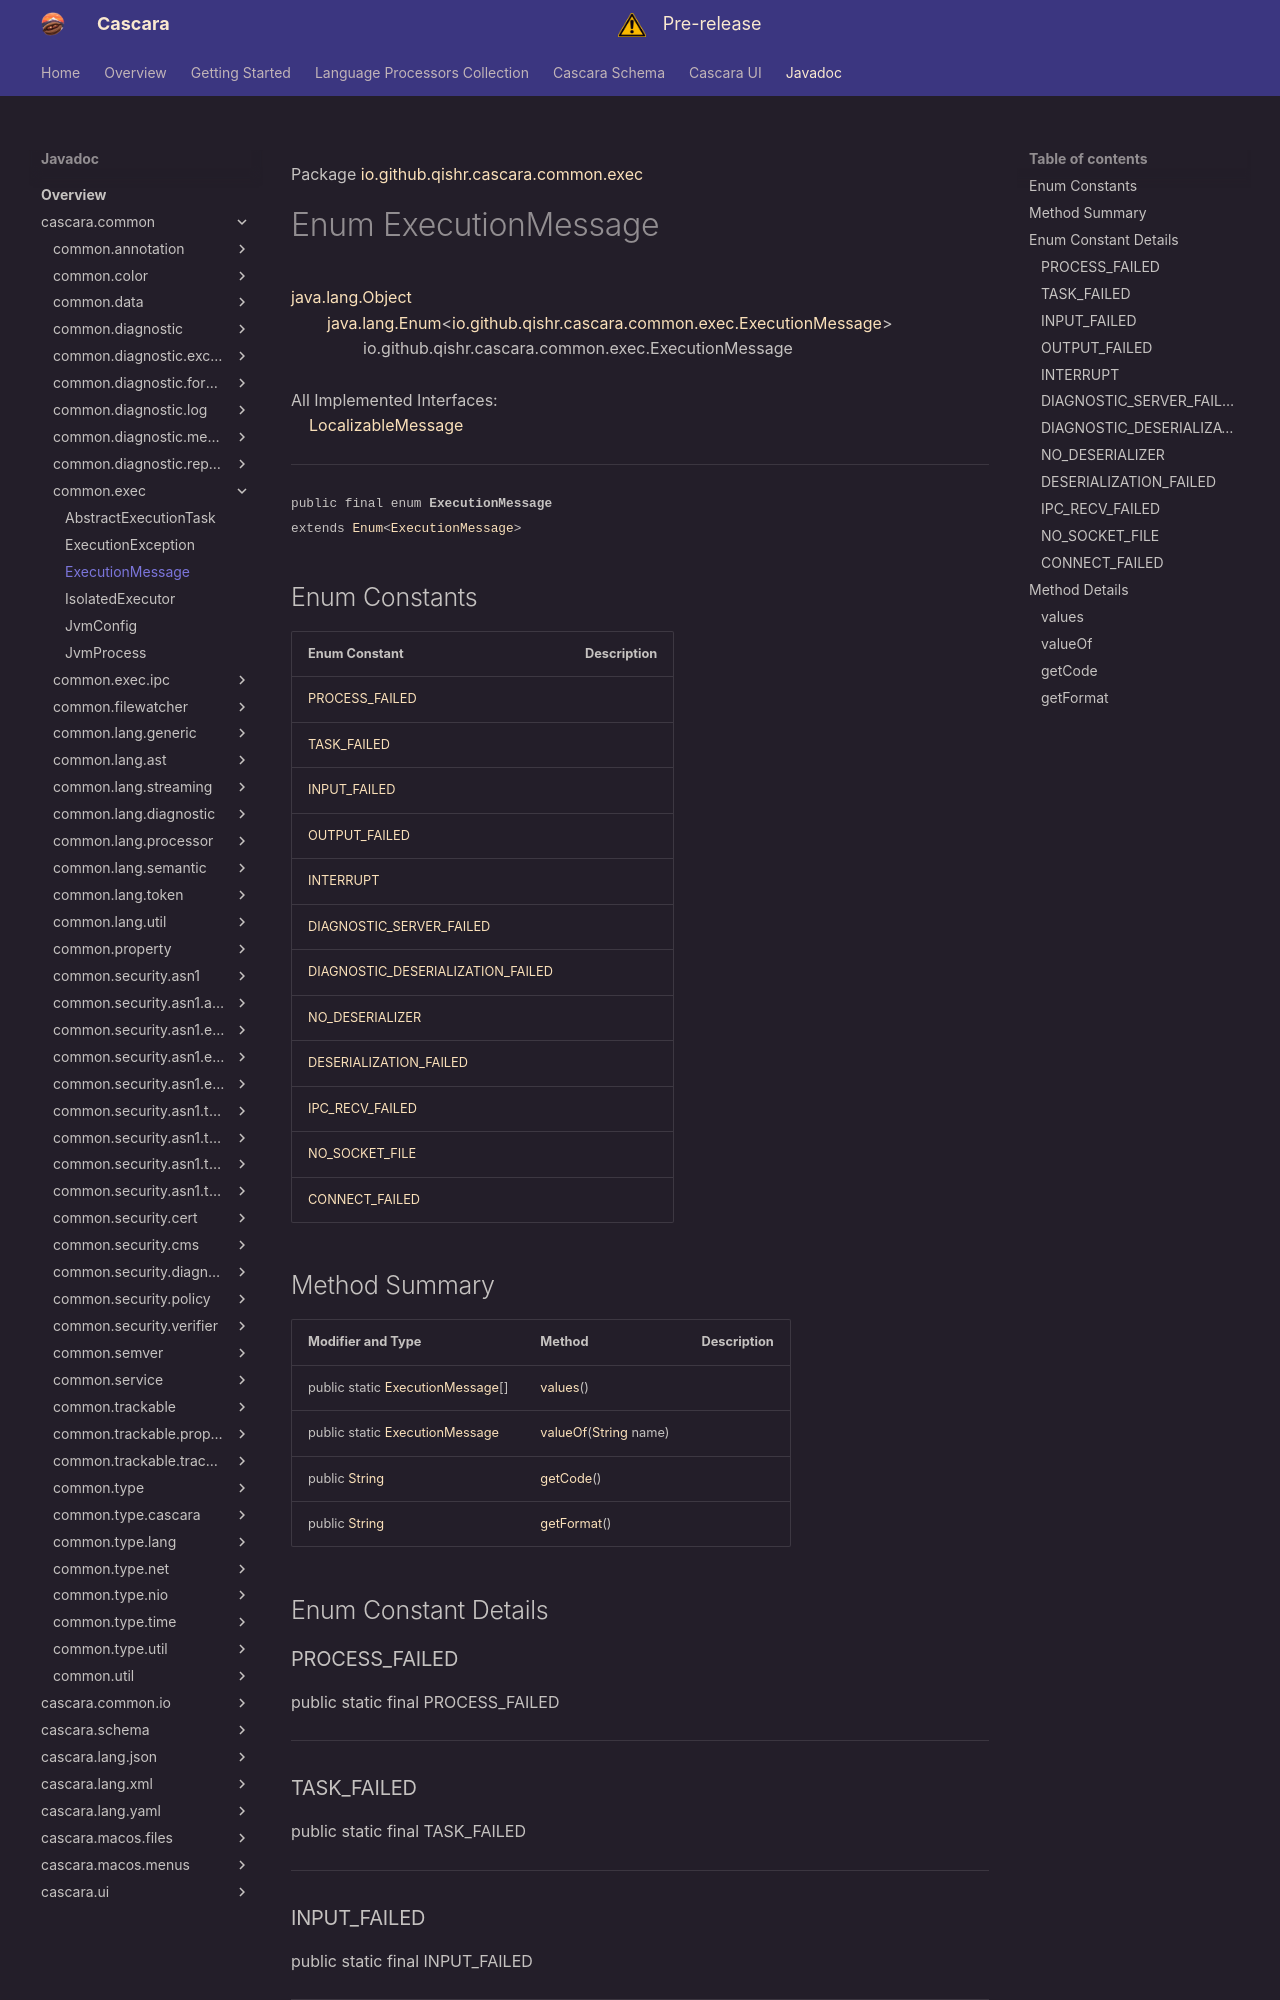

repository: qishr/qishr.github.io · page: javadoc/latest/cascara.common/io/github/qishr/cascara/common/exec/ExecutionMessage/index.html · generator: mkdocs

Package [io.github.qishr.cascara.common.exec](index.md)

# Enum ExecutionMessage
[java.lang.Object](https://docs.oracle.com/en/java/javase/24/docs/api/java.base/java/lang/Object.html)<br/>
        [java.lang.Enum](https://docs.oracle.com/en/java/javase/24/docs/api/java.base/java/lang/Enum.html)<[io.github.qishr.cascara.common.exec.ExecutionMessage](../../../../../../io/github/qishr/cascara/common/exec/ExecutionMessage.md)><br/>
                io.github.qishr.cascara.common.exec.ExecutionMessage<br/>
<br/>
All Implemented Interfaces:<br/>
    [LocalizableMessage](../../../../../../io/github/qishr/cascara/common/diagnostic/message/LocalizableMessage.md)


----

<span style="font-family: monospace; font-size: 80%;">public final enum __ExecutionMessage__<br/>extends [Enum](https://docs.oracle.com/en/java/javase/24/docs/api/java.base/java/lang/Enum.html)<[ExecutionMessage](../../../../../../io/github/qishr/cascara/common/exec/ExecutionMessage.md)>
</span>


##Enum Constants

| Enum Constant                                                           | Description |
|-------------------------------------------------------------------------|-------------|
| [PROCESS_FAILED](#process_failed)                                       |             |
| [TASK_FAILED](#task_failed)                                             |             |
| [INPUT_FAILED](#input_failed)                                           |             |
| [OUTPUT_FAILED](#output_failed)                                         |             |
| [INTERRUPT](#interrupt)                                                 |             |
| [DIAGNOSTIC_SERVER_FAILED](#diagnostic_server_failed)                   |             |
| [DIAGNOSTIC_DESERIALIZATION_FAILED](#diagnostic_deserialization_failed) |             |
| [NO_DESERIALIZER](#no_deserializer)                                     |             |
| [DESERIALIZATION_FAILED](#deserialization_failed)                       |             |
| [IPC_RECV_FAILED](#ipc_recv_failed)                                     |             |
| [NO_SOCKET_FILE](#no_socket_file)                                       |             |
| [CONNECT_FAILED](#connect_failed)                                       |             |
